20-way image classification set "medicine_boxes_split" from GitHub (satwikug25/AML_Proj); label vocabulary: acetaminophen, albuterol, amlodipine, amoxicillin, aspirin, atorvastatin, azithromycin, cetirizine, clopidogrel, furosemide, ibuprofen, levothyroxine, lisinopril, loratadine, losartan, metformin, naproxen, omeprazole, pantoprazole, simvastatin.

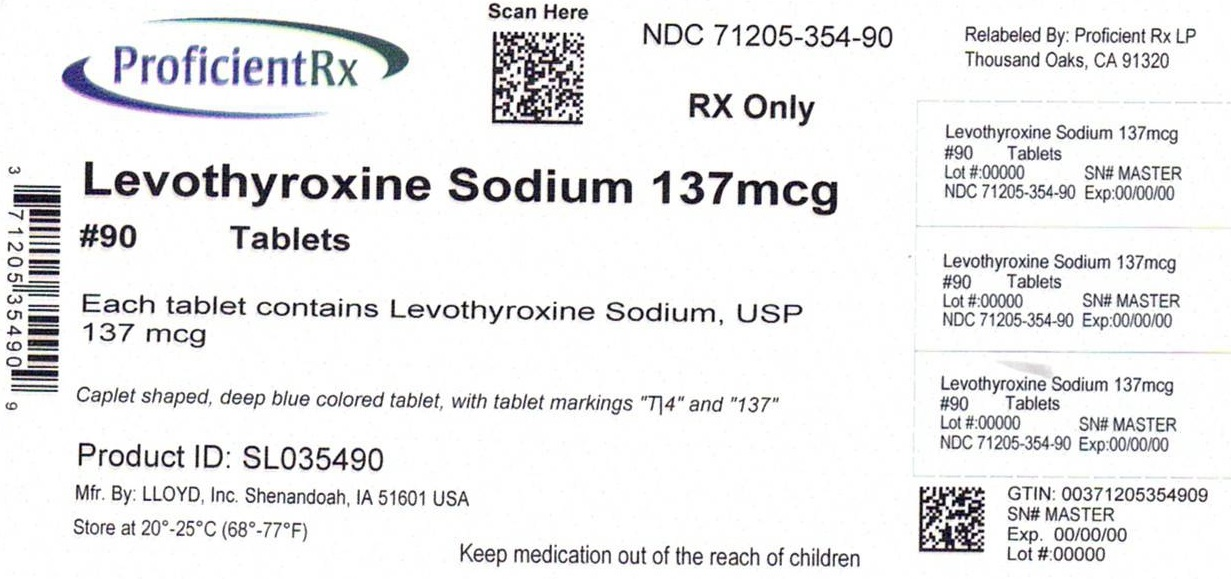
Label: levothyroxine

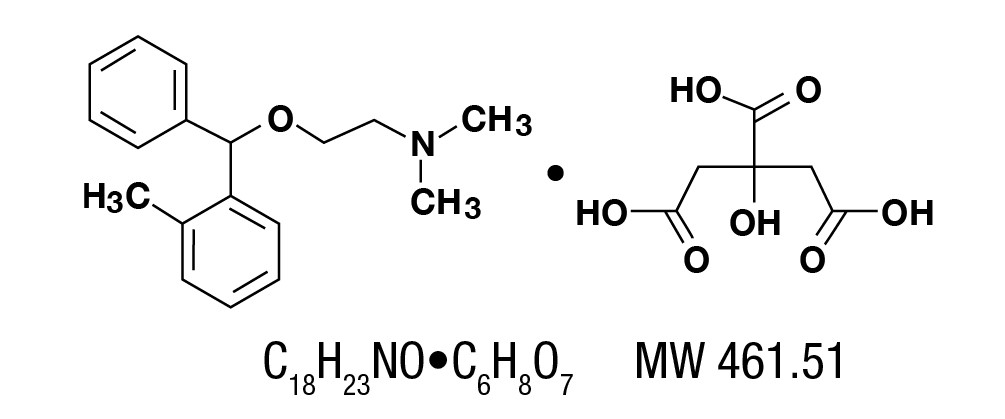
Label: aspirin

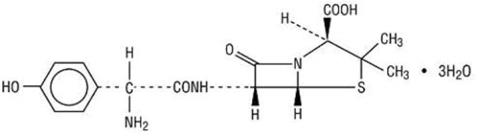
Label: amoxicillin

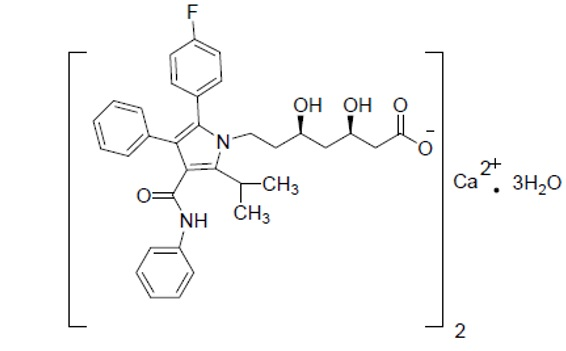
Label: atorvastatin

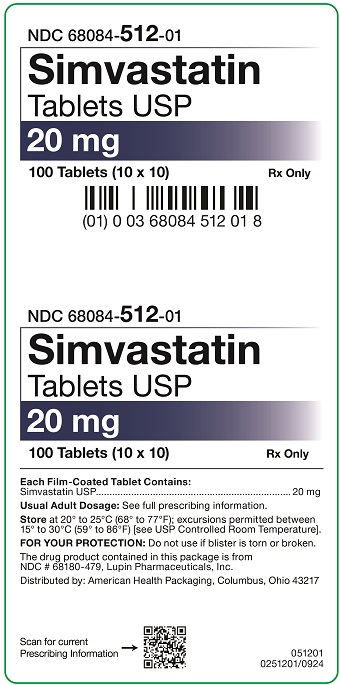
Label: simvastatin

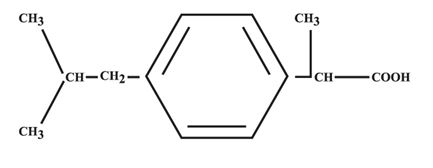
Label: ibuprofen
